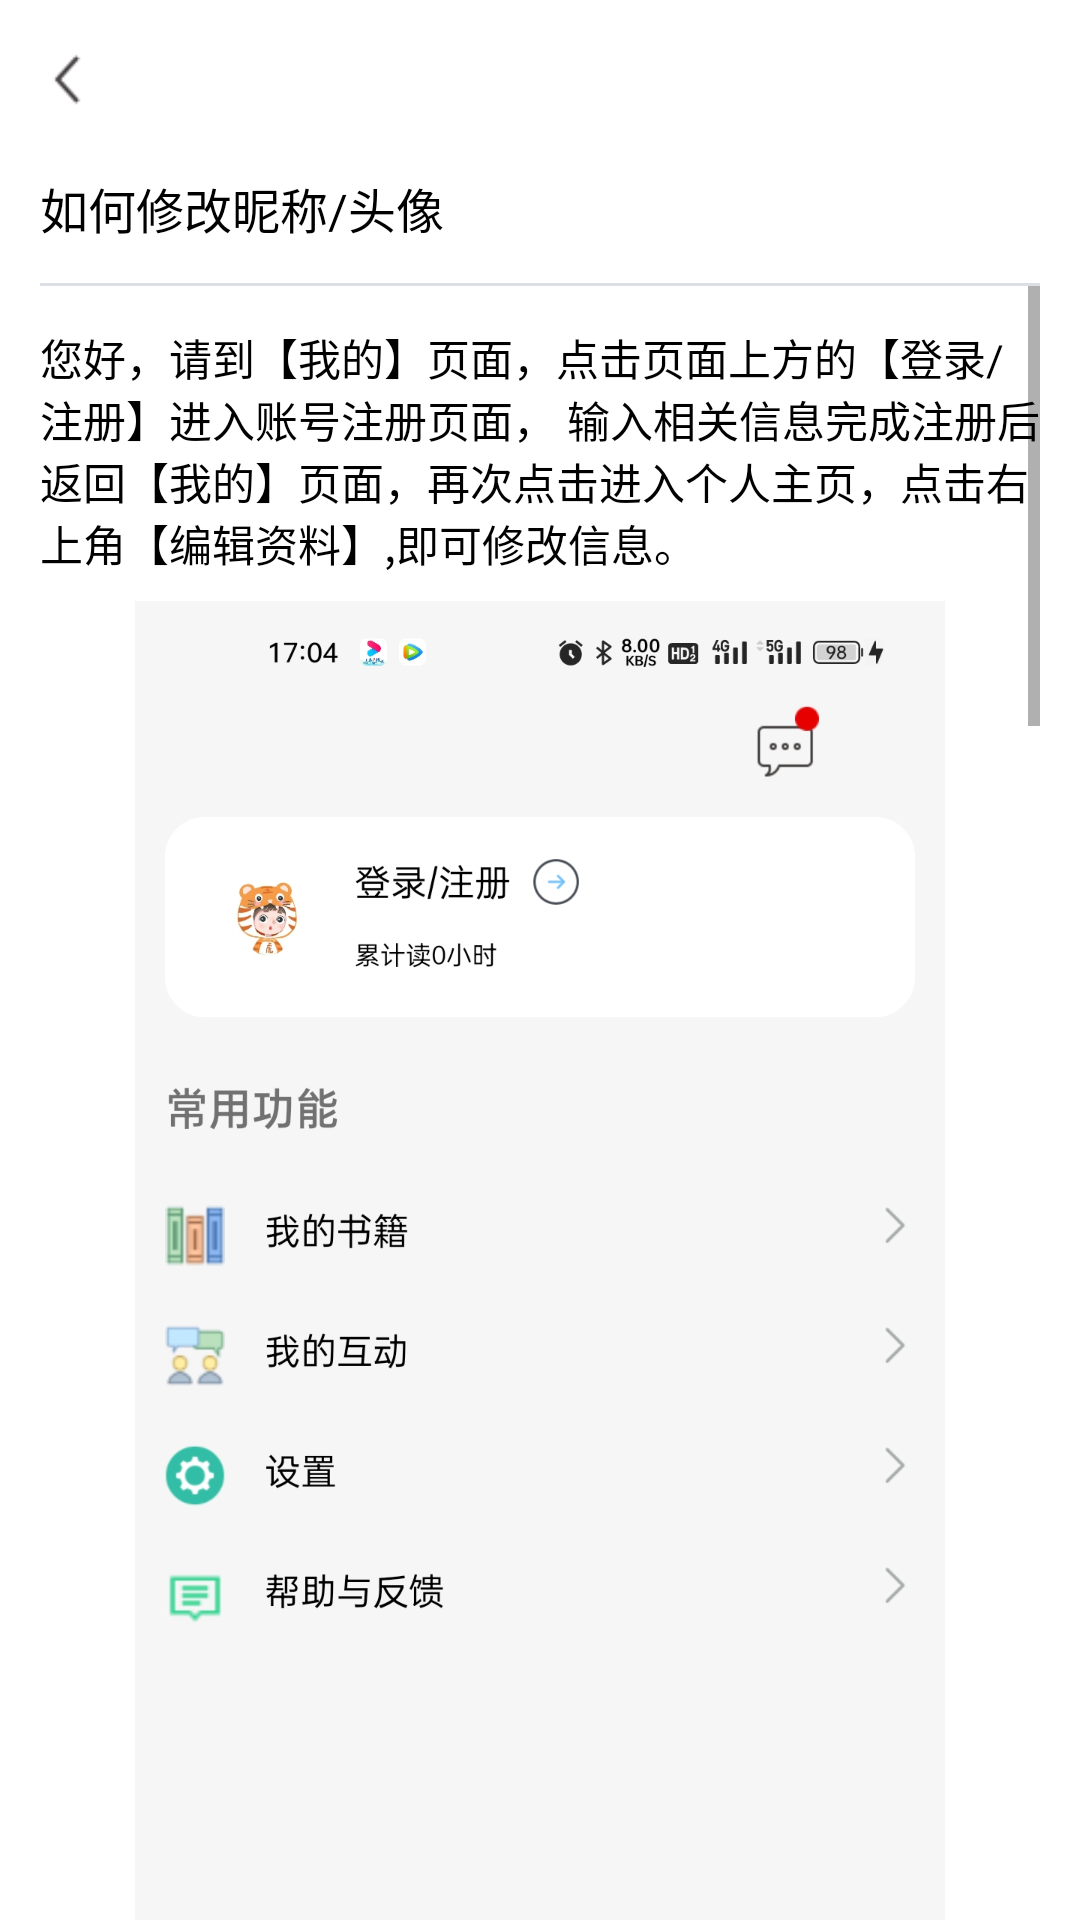

Produce the Android XML layout that renders to this screen, including the resource entries it uses.
<!-- AndroidManifest.xml: application theme AppTheme -->
<!-- res/layout/activity_change_nickname_head.xml -->
<?xml version="1.0" encoding="utf-8"?>
<LinearLayout xmlns:android="http://schemas.android.com/apk/res/android"
    xmlns:app="http://schemas.android.com/apk/res-auto"
    xmlns:tools="http://schemas.android.com/tools"
    android:layout_width="match_parent"
    android:layout_height="match_parent"
    android:orientation="vertical"
    android:paddingHorizontal="@dimen/dp_15"
    tools:context=".SettingModule.acquire_help.ImportBookActivity">

    <ImageView
        android:id="@+id/iv_back"
        android:layout_width="@dimen/dp_20"
        android:layout_height="@dimen/dp_20"
        android:layout_marginTop="@dimen/dp_20"
        android:contentDescription="@string/back"
        android:src="@mipmap/back_24px" />
    <TextView
        android:layout_width="wrap_content"
        android:layout_height="wrap_content"
        android:layout_marginTop="@dimen/dp_25"
        android:text="@string/change_nickname"
        android:textSize="@dimen/sp_18"/>
    <View
        android:layout_width="match_parent"
        android:layout_height="@dimen/dp_1"
        android:background="@color/grey_dc"
        android:layout_marginTop="@dimen/dp_15"/>
    <ScrollView
        android:layout_width="match_parent"
        android:layout_height="wrap_content">
        <LinearLayout
            android:layout_width="match_parent"
            android:layout_height="wrap_content"
            android:paddingBottom="@dimen/dp_20"
            android:orientation="vertical">
            <TextView
                android:layout_width="wrap_content"
                android:layout_height="wrap_content"
                android:layout_marginTop="@dimen/dp_15"
                android:text="@string/change_head_help"
                android:textSize="@dimen/sp_16"/>
            <ImageView
                android:layout_width="match_parent"
                android:layout_height="wrap_content"
                android:layout_marginTop="@dimen/dp_10"
                android:src="@mipmap/user_main"
                android:scaleType="fitCenter"/>
            <ImageView
                android:layout_width="match_parent"
                android:layout_height="wrap_content"
                android:layout_marginTop="@dimen/dp_15"
                android:src="@mipmap/user_info"
                android:scaleType="fitCenter"/>
            <ImageView
                android:layout_width="match_parent"
                android:layout_height="wrap_content"
                android:layout_marginTop="@dimen/dp_15"
                android:src="@mipmap/change_info"
                android:scaleType="fitCenter"/>
            <com.google.android.material.button.MaterialButton
                android:id="@+id/mb_resolver"
                android:layout_width="@dimen/dp_120"
                android:layout_height="wrap_content"
                android:layout_marginStart="@dimen/dp_200"
                app:cornerRadius="@dimen/dp_50"
                android:backgroundTint="@color/font2"
                android:layout_marginTop="@dimen/dp_30"
                android:text="已解决"
                android:textColor="@color/black"/>
            <com.google.android.material.button.MaterialButton
                android:id="@+id/mb_master"
                android:layout_width="@dimen/dp_120"
                android:layout_height="wrap_content"
                android:backgroundTint="@color/grey_dc"
                app:cornerRadius="@dimen/dp_50"
                android:layout_marginTop="-50dp"
                android:text="未解决"/>
        </LinearLayout>
    </ScrollView>
</LinearLayout>
<!-- resources referenced by this layout -->
<resources>
  <color name="black">#FF000000</color>
  <color name="font2">#EBDBBC</color>
  <color name="grey_dc">#DCDFE4</color>
  <dimen name="dp_1">1dp</dimen>
  <dimen name="dp_10">10dp</dimen>
  <dimen name="dp_120">120dp</dimen>
  <dimen name="dp_15">15dp</dimen>
  <dimen name="dp_20">20dp</dimen>
  <dimen name="dp_200">200dp</dimen>
  <dimen name="dp_25">25dp</dimen>
  <dimen name="dp_30">30dp</dimen>
  <dimen name="dp_50">50dp</dimen>
  <dimen name="sp_16">16sp</dimen>
  <dimen name="sp_18">18sp</dimen>
  <!-- mipmap back_24px: png bitmap (mipmap-mdpi, 615 bytes) -->
  <!-- mipmap change_info: jpg bitmap (mipmap-xxxhdpi, 106996 bytes) -->
  <!-- mipmap user_info: jpg bitmap (mipmap-xxxhdpi, 150077 bytes) -->
  <!-- mipmap user_main: jpg bitmap (mipmap-xxxhdpi, 148661 bytes) -->
  <string name="back">返回</string>
  <string name="change_head_help">您好，请到【我的】页面，点击页面上方的【登录/注册】进入账号注册页面，
          输入相关信息完成注册后返回【我的】页面，再次点击进入个人主页，点击右上角【编辑资料】,即可修改信息。</string>
  <string name="change_nickname">如何修改昵称/头像</string>
  <style name="AppTheme" parent="Theme.MaterialComponents.DayNight.DarkActionBar">
          
          <item name="colorPrimary">@color/colorPrimary</item>
          <item name="colorPrimaryDark">@color/colorPrimaryDark</item>
          <item name="colorAccent">@color/colorAccent</item>
          <item name="android:textColor">@android:color/black</item>
          <item name="mainBackground">@android:color/white</item>
          <item name="windowActionBar">false</item>
          <item name="windowNoTitle">true</item>
          <item name="android:windowDrawsSystemBarBackgrounds">false</item>
      </style>
  <color name="colorPrimary">#3F51B5</color>
  <color name="colorPrimaryDark">#303F9F</color>
  <color name="colorAccent">#FF4081</color>
</resources>
